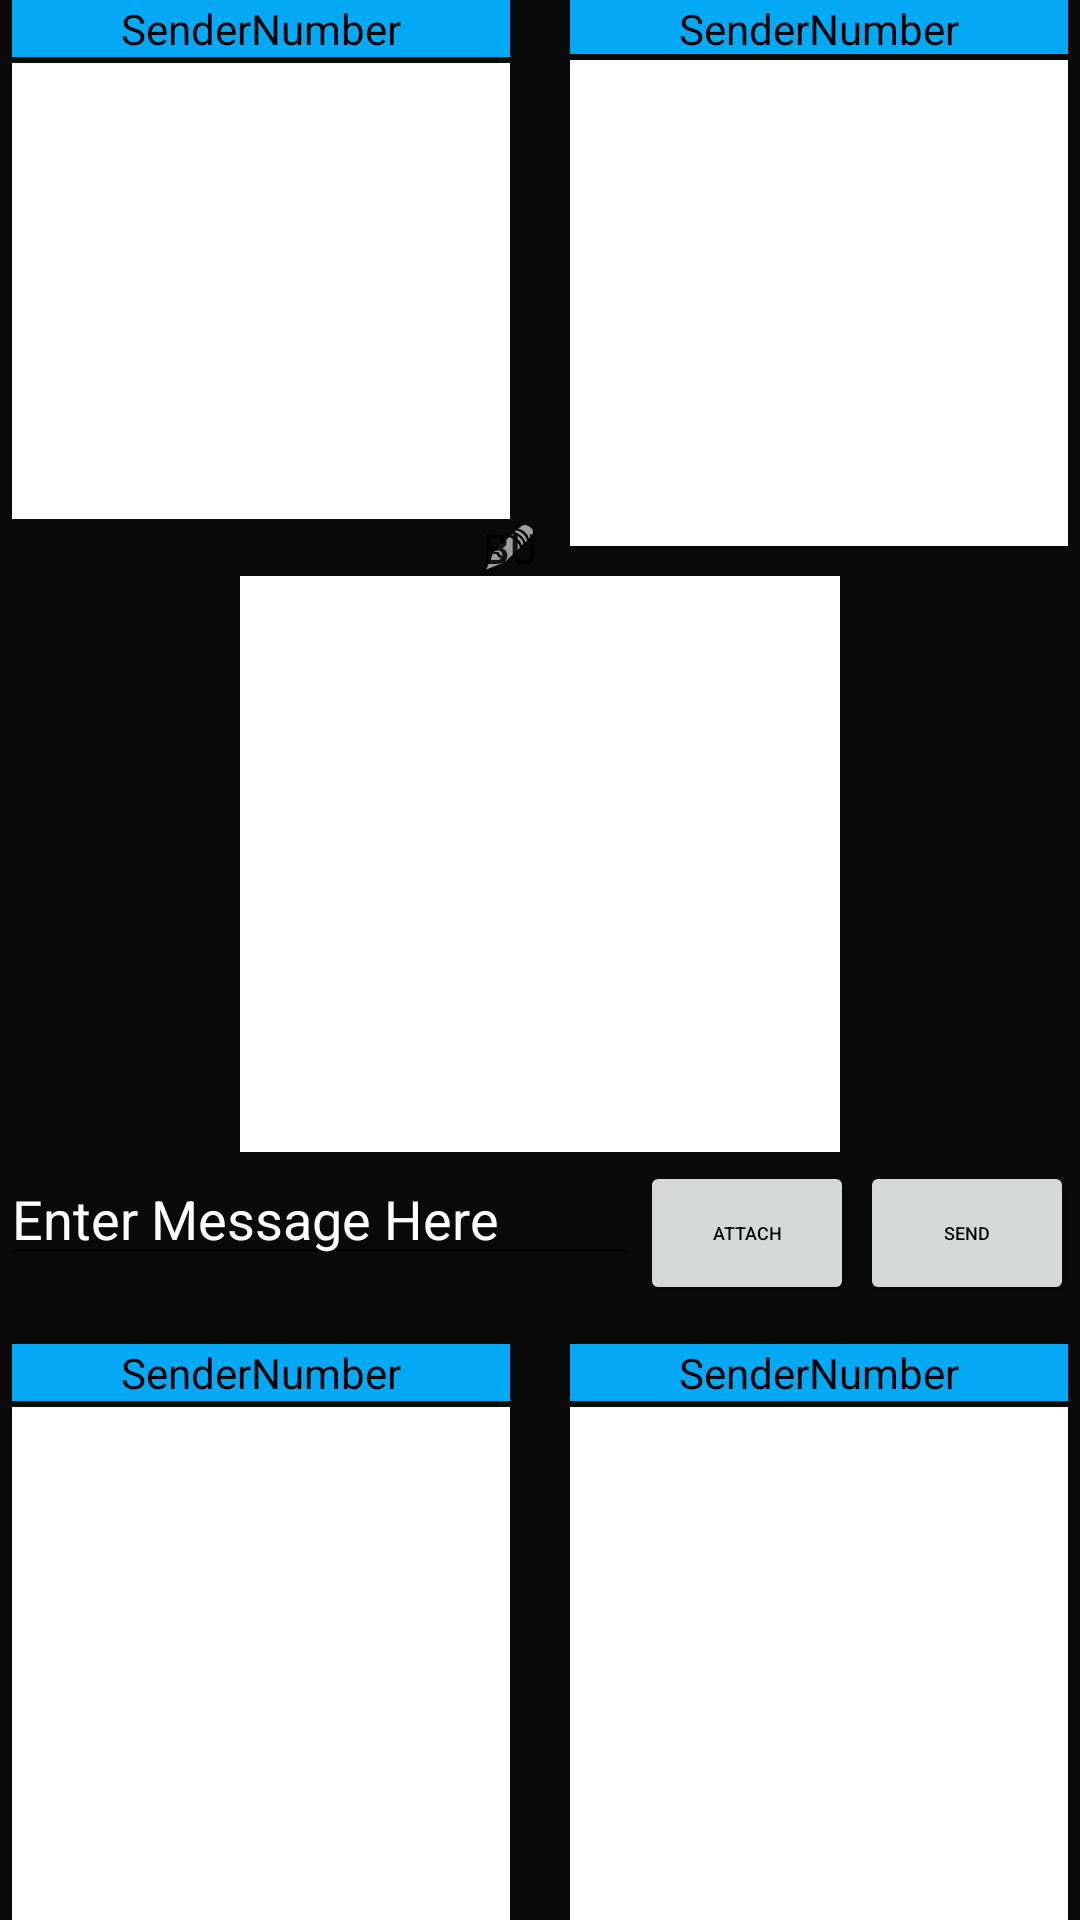

This screen was rendered from an Android layout file. Write that file and the resources it references.
<!-- AndroidManifest.xml: application theme Theme.StarTendo -->
<!-- res/layout/activity_chat.xml -->
<?xml version="1.0" encoding="utf-8"?>
<LinearLayout xmlns:android="http://schemas.android.com/apk/res/android"
    xmlns:aapt="http://schemas.android.com/aapt"
    xmlns:app="http://schemas.android.com/apk/res-auto"
    android:layout_width="match_parent"
    android:layout_height="match_parent"
    android:background="#0B0A0A"
    android:orientation="vertical">

    <LinearLayout
        android:layout_width="match_parent"
        android:layout_height="0dp"
        android:layout_weight="0.3"
        android:orientation="horizontal">

        <LinearLayout
            android:layout_width="0dp"
            android:layout_height="match_parent"
            android:layout_weight="0.5"
            android:orientation="vertical">

            <TextView
                android:id="@+id/messalist1heading"
                android:layout_width="match_parent"
                android:layout_height="0dp"
                android:layout_marginLeft="4dp"
                android:layout_marginRight="10dp"
                android:layout_weight="0.1"
                android:background="#03a9f4"
                android:gravity="center"
                android:text="SenderNumber"
                android:textColor="@color/black" />

            <androidx.recyclerview.widget.RecyclerView
                android:id="@+id/chatView1"
                android:layout_width="match_parent"
                android:layout_height="0dp"
                android:layout_marginLeft="4dp"
                android:layout_marginTop="2dp"
                android:layout_marginRight="10dp"
                android:layout_weight="0.8"
                android:background="@color/white" />

            <Button
                android:id="@+id/Executionbutton"
                android:layout_width="20dp"
                android:layout_height="0dp"
                android:layout_gravity="right"
                android:layout_weight="0.1"
                android:background="@android:drawable/ic_menu_edit"
                android:text="Button" />
        </LinearLayout>

        <LinearLayout
            android:layout_width="0dp"
            android:layout_height="match_parent"
            android:layout_weight="0.5"
            android:orientation="vertical">

            <TextView
                android:id="@+id/mlist2"
                android:layout_width="match_parent"
                android:layout_height="0dp"
                android:layout_marginLeft="10dp"
                android:layout_marginRight="4dp"
                android:layout_weight="0.1"
                android:background="#03a9f4"
                android:gravity="center"
                android:text="SenderNumber"
                android:textColor="@color/black" />

            <androidx.recyclerview.widget.RecyclerView
                android:id="@+id/chatView2"
                android:layout_width="match_parent"
                android:layout_height="0dp"
                android:layout_marginLeft="10dp"
                android:layout_marginTop="2dp"
                android:layout_marginRight="4dp"
                android:layout_marginBottom="10dp"
                android:layout_weight="0.9"
                android:background="@color/white" />
        </LinearLayout>
    </LinearLayout>

    <LinearLayout
        android:layout_width="200dp"
        android:layout_height="0dp"
        android:layout_gravity="center_horizontal"
        android:layout_weight="0.3"
        android:orientation="horizontal">

        <LinearLayout
            android:layout_width="match_parent"
            android:layout_height="match_parent"
            android:orientation="vertical">

            <androidx.recyclerview.widget.RecyclerView
                android:id="@+id/myChatView"
                android:layout_width="match_parent"
                android:layout_height="0dp"
                android:layout_weight="0.8"
                android:background="@color/white" />

            <androidx.recyclerview.widget.RecyclerView
                android:id="@+id/mediaList"
                android:layout_width="match_parent"
                android:layout_height="0dp"
                android:layout_weight="0.2"
                android:background="@color/white" />
        </LinearLayout>
    </LinearLayout>

    <LinearLayout
        android:layout_width="match_parent"
        android:layout_height="0dp"
        android:layout_weight="0.1"
        android:orientation="horizontal">

        <EditText
            android:id="@+id/message"
            android:layout_width="0dp"
            android:layout_height="wrap_content"
            android:layout_weight="0.6"
            android:hint="Enter Message Here"
            android:imeOptions="actionUnspecified|actionSend|flagNoEnterAction"
            android:textColor="@color/white"
            android:textColorHint="@android:color/white" />

        <Button
            android:id="@+id/addMedia"
            android:layout_width="0dp"
            android:layout_height="wrap_content"
            android:layout_marginRight="2dp"
            android:layout_weight="0.2"
            android:text="Attach"
            android:textColor="@color/black"
            android:textSize="6sp" />

        <Button
            android:id="@+id/sendbutton"
            android:layout_width="0dp"
            android:layout_height="wrap_content"
            android:layout_marginRight="2dp"
            android:layout_weight="0.2"
            android:text="Send"
            android:textColor="@color/black"
            android:textSize="6sp" />
    </LinearLayout>

    <LinearLayout
        android:layout_width="match_parent"
        android:layout_height="0dp"
        android:layout_weight="0.3"
        android:orientation="horizontal">

        <LinearLayout
            android:layout_width="0dp"
            android:layout_height="match_parent"
            android:layout_weight="0.5"
            android:orientation="vertical">

            <TextView
                android:id="@+id/mlist3"
                android:layout_width="match_parent"
                android:layout_height="0dp"
                android:layout_marginLeft="4dp"
                android:layout_marginRight="10dp"
                android:layout_weight="0.1"
                android:background="#03a9f4"
                android:gravity="center"
                android:text="SenderNumber"
                android:textColor="@color/black" />

            <androidx.recyclerview.widget.RecyclerView
                android:id="@+id/chatView33"
                android:layout_width="match_parent"
                android:layout_height="0dp"
                android:layout_marginLeft="4dp"
                android:layout_marginTop="2dp"
                android:layout_marginRight="10dp"
                android:layout_weight="0.9"
                android:background="@color/white" />
        </LinearLayout>

        <LinearLayout
            android:layout_width="0dp"
            android:layout_height="match_parent"
            android:layout_weight="0.5"
            android:orientation="vertical">

            <TextView
                android:id="@+id/mlist4"
                android:layout_width="match_parent"
                android:layout_height="0dp"
                android:layout_marginLeft="10dp"
                android:layout_marginRight="4dp"
                android:layout_weight="0.1"
                android:background="#03a9f4"
                android:gravity="center"
                android:text="SenderNumber"
                android:textColor="@color/black" />

            <androidx.recyclerview.widget.RecyclerView
                android:id="@+id/chatView44"
                android:layout_width="match_parent"
                android:layout_height="0dp"
                android:layout_marginLeft="10dp"
                android:layout_marginTop="2dp"
                android:layout_marginRight="4dp"
                android:layout_weight="0.9"
                android:background="@color/white" />
        </LinearLayout>
    </LinearLayout>
</LinearLayout>
<!-- resources referenced by this layout -->
<resources>
  <color name="black">#FF000000</color>
  <color name="white">#FFFFFFFF</color>
  <style name="Theme.StarTendo" parent="Theme.MaterialComponents.DayNight.DarkActionBar">
          
          <item name="colorPrimary">@color/purple_500</item>
          <item name="colorPrimaryVariant">@color/purple_700</item>
          <item name="colorOnPrimary">@color/white</item>
          
          <item name="colorSecondary">@color/teal_200</item>
          <item name="colorSecondaryVariant">@color/teal_700</item>
          <item name="colorOnSecondary">@color/black</item>
          
          <item name="android:statusBarColor" tools:targetApi="l">?attr/colorPrimaryVariant</item>
          
      </style>
  <color name="purple_500">#FF6200EE</color>
  <color name="purple_700">#FF3700B3</color>
  <color name="teal_200">#FF03DAC5</color>
  <color name="teal_700">#FF018786</color>
</resources>
